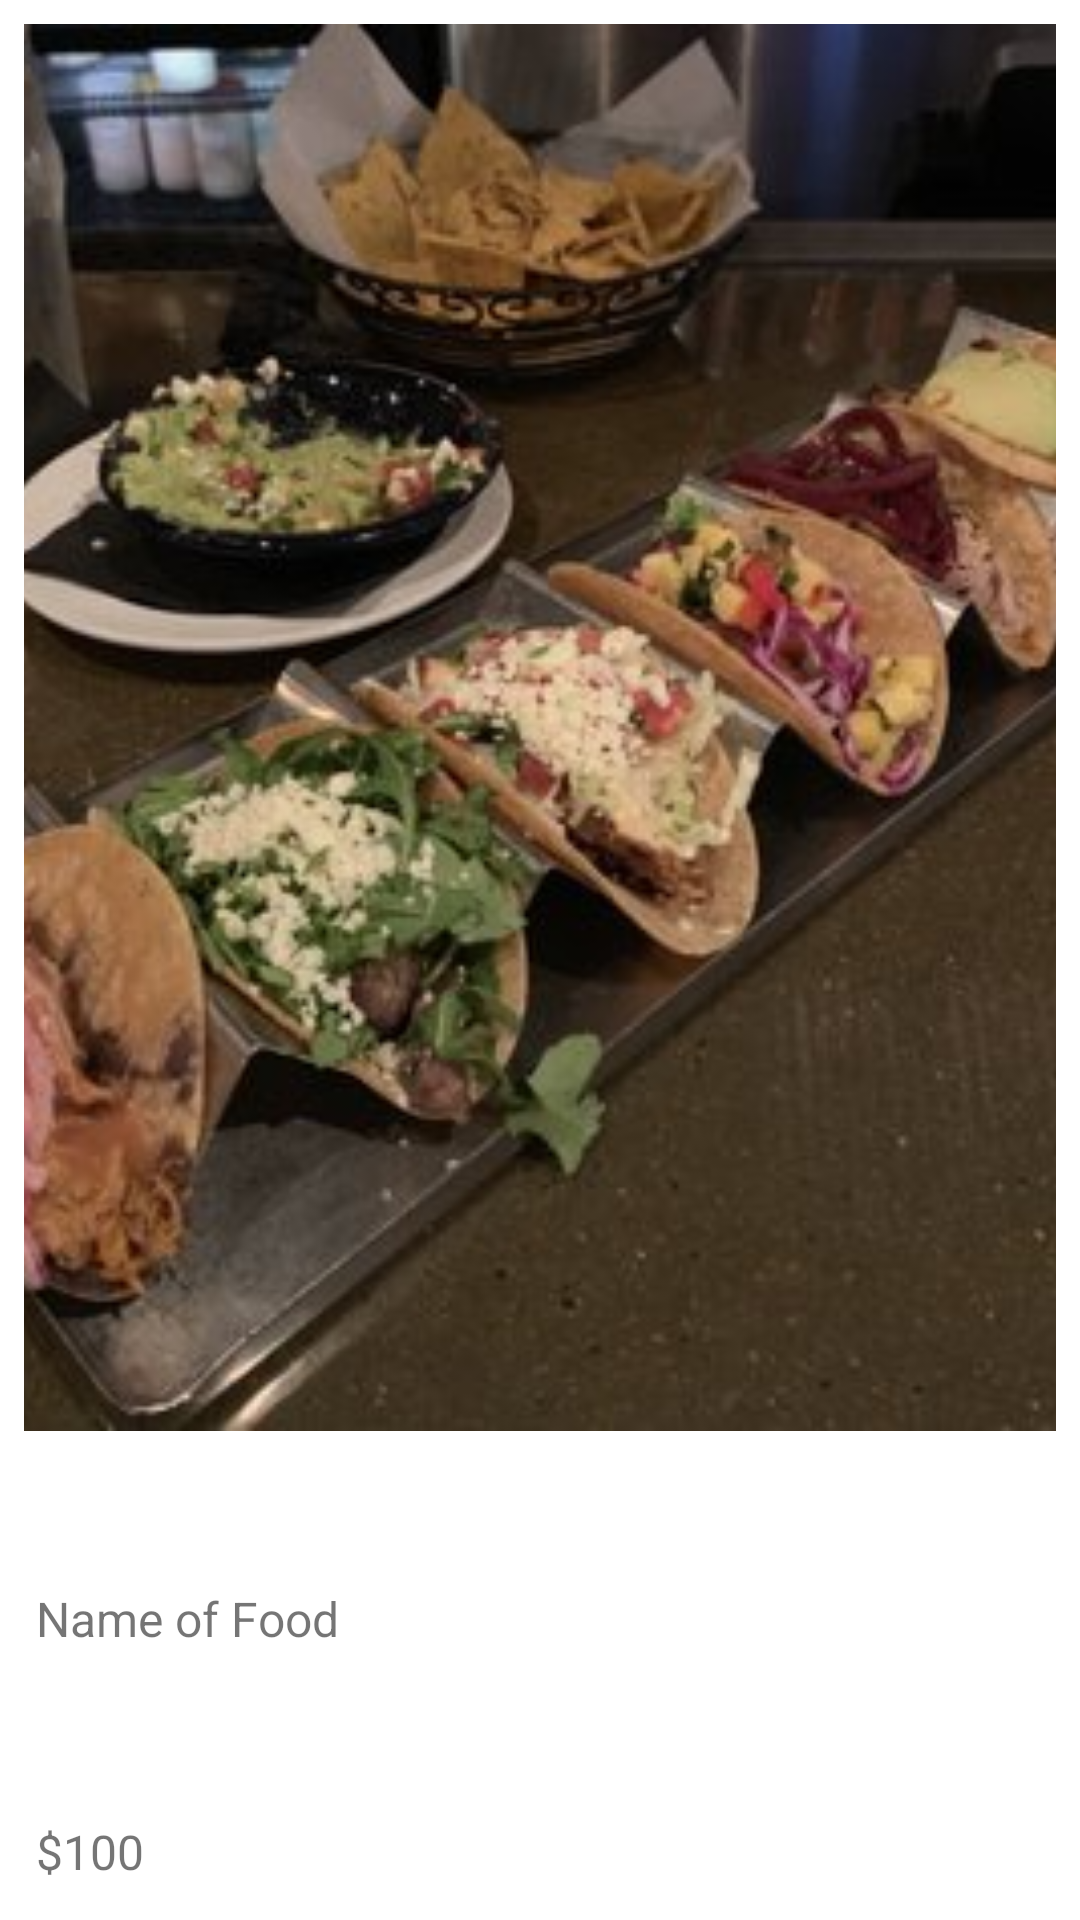

Android layout source for this screen:
<!-- AndroidManifest.xml: application theme AppTheme -->
<!-- res/layout/favorites_item.xml -->
<?xml version="1.0" encoding="utf-8"?>
<android.support.v7.widget.CardView
    xmlns:android="http://schemas.android.com/apk/res/android"
    android:layout_width="match_parent"
    android:layout_height="250dp"
    xmlns:app="http://schemas.android.com/apk/res-auto"
    android:layout_marginBottom="8dp"
    app:cardElevation="10dp"
    app:cardCornerRadius="0dp">

    <RelativeLayout
        android:id="@+id/view_background"
        android:layout_width="match_parent"
        android:layout_height="match_parent"
        android:background="@color/bgRowBackground"
        android:layout_margin="8dp">

        <ImageView
            android:id="@+id/delete_icon"
            android:layout_width="30dp"
            android:layout_height="30dp"
            android:src="@drawable/ic_delete_white_24dp"
            android:layout_alignParentRight="true"
            android:layout_centerVertical="true"/>

        <TextView
            android:layout_width="wrap_content"
            android:layout_height="wrap_content"
            android:layout_centerVertical="true"
            android:layout_toLeftOf="@+id/delete_icon"
            android:text="DELETE"
            android:textColor="@color/colorWhite"
            android:textStyle="bold"
            android:textSize="20sp"
            android:layout_marginRight="10dp"/>
    </RelativeLayout>

    <LinearLayout
        android:id="@+id/view_foreground"
        android:background="@color/colorWhite"
        android:layout_margin="8dp"
        android:orientation="vertical"
        android:weightSum="5"
        android:layout_width="match_parent"
        android:layout_height="match_parent">

        <ImageView
            android:id="@+id/food_image"
            android:background="@color/colorDarkGray"
            android:scaleType="centerCrop"
            android:src="@drawable/main_background"
            android:layout_width="match_parent"
            android:layout_height="0dp"
            android:layout_weight="4"/>



        <LinearLayout
            android:layout_width="match_parent"
            android:layout_height="0dp"
            android:layout_weight="1"
            android:layout_margin="4dp"
            android:orientation="horizontal"
            android:weightSum="10"
            android:gravity="center_vertical">
            <TextView
                android:id="@+id/food_name"
                android:layout_width="0dp"
                android:layout_weight="8"
                android:layout_height="wrap_content"
                android:text="Name of Food"
                android:textSize="16sp"/>


        </LinearLayout>

        <RelativeLayout
            android:layout_width="match_parent"
            android:layout_height="wrap_content">
            <TextView
                android:id="@+id/food_price"
                android:layout_width="wrap_content"
                android:layout_height="wrap_content"
                android:text="$100"
                android:layout_margin="4dp"
                android:textSize="16sp"/>

            <ImageView
                android:id="@+id/btn_quick_cart"
                android:src="@drawable/ic_shopping_cart_black_24dp"
                android:layout_alignParentRight="true"
                android:layout_marginRight="16dp"
                android:layout_centerVertical="true"
                android:tint="@color/colorAccent"
                android:layout_width="wrap_content"
                android:layout_height="wrap_content"/>
        </RelativeLayout>

    </LinearLayout>

</android.support.v7.widget.CardView>
<!-- resources referenced by this layout -->
<resources>
  <color name="bgRowBackground">#FA315B</color>
  <color name="colorAccent">#39796b</color>
  <color name="colorDarkGray">#A9A9A9</color>
  <color name="colorWhite">#FFFFFF</color>
  <!-- drawable main_background: jpg bitmap (drawable, 30282 bytes) -->
  <style name="AppTheme" parent="Theme.AppCompat.Light.NoActionBar">
          
          <item name="colorPrimary">@color/colorPrimary</item>
          <item name="colorPrimaryDark">@color/colorPrimaryDark</item>
          <item name="colorAccent">@color/colorAccent</item>
      </style>
  <color name="colorPrimary">#004D40</color>
  <color name="colorPrimaryDark">#00251A</color>
</resources>
